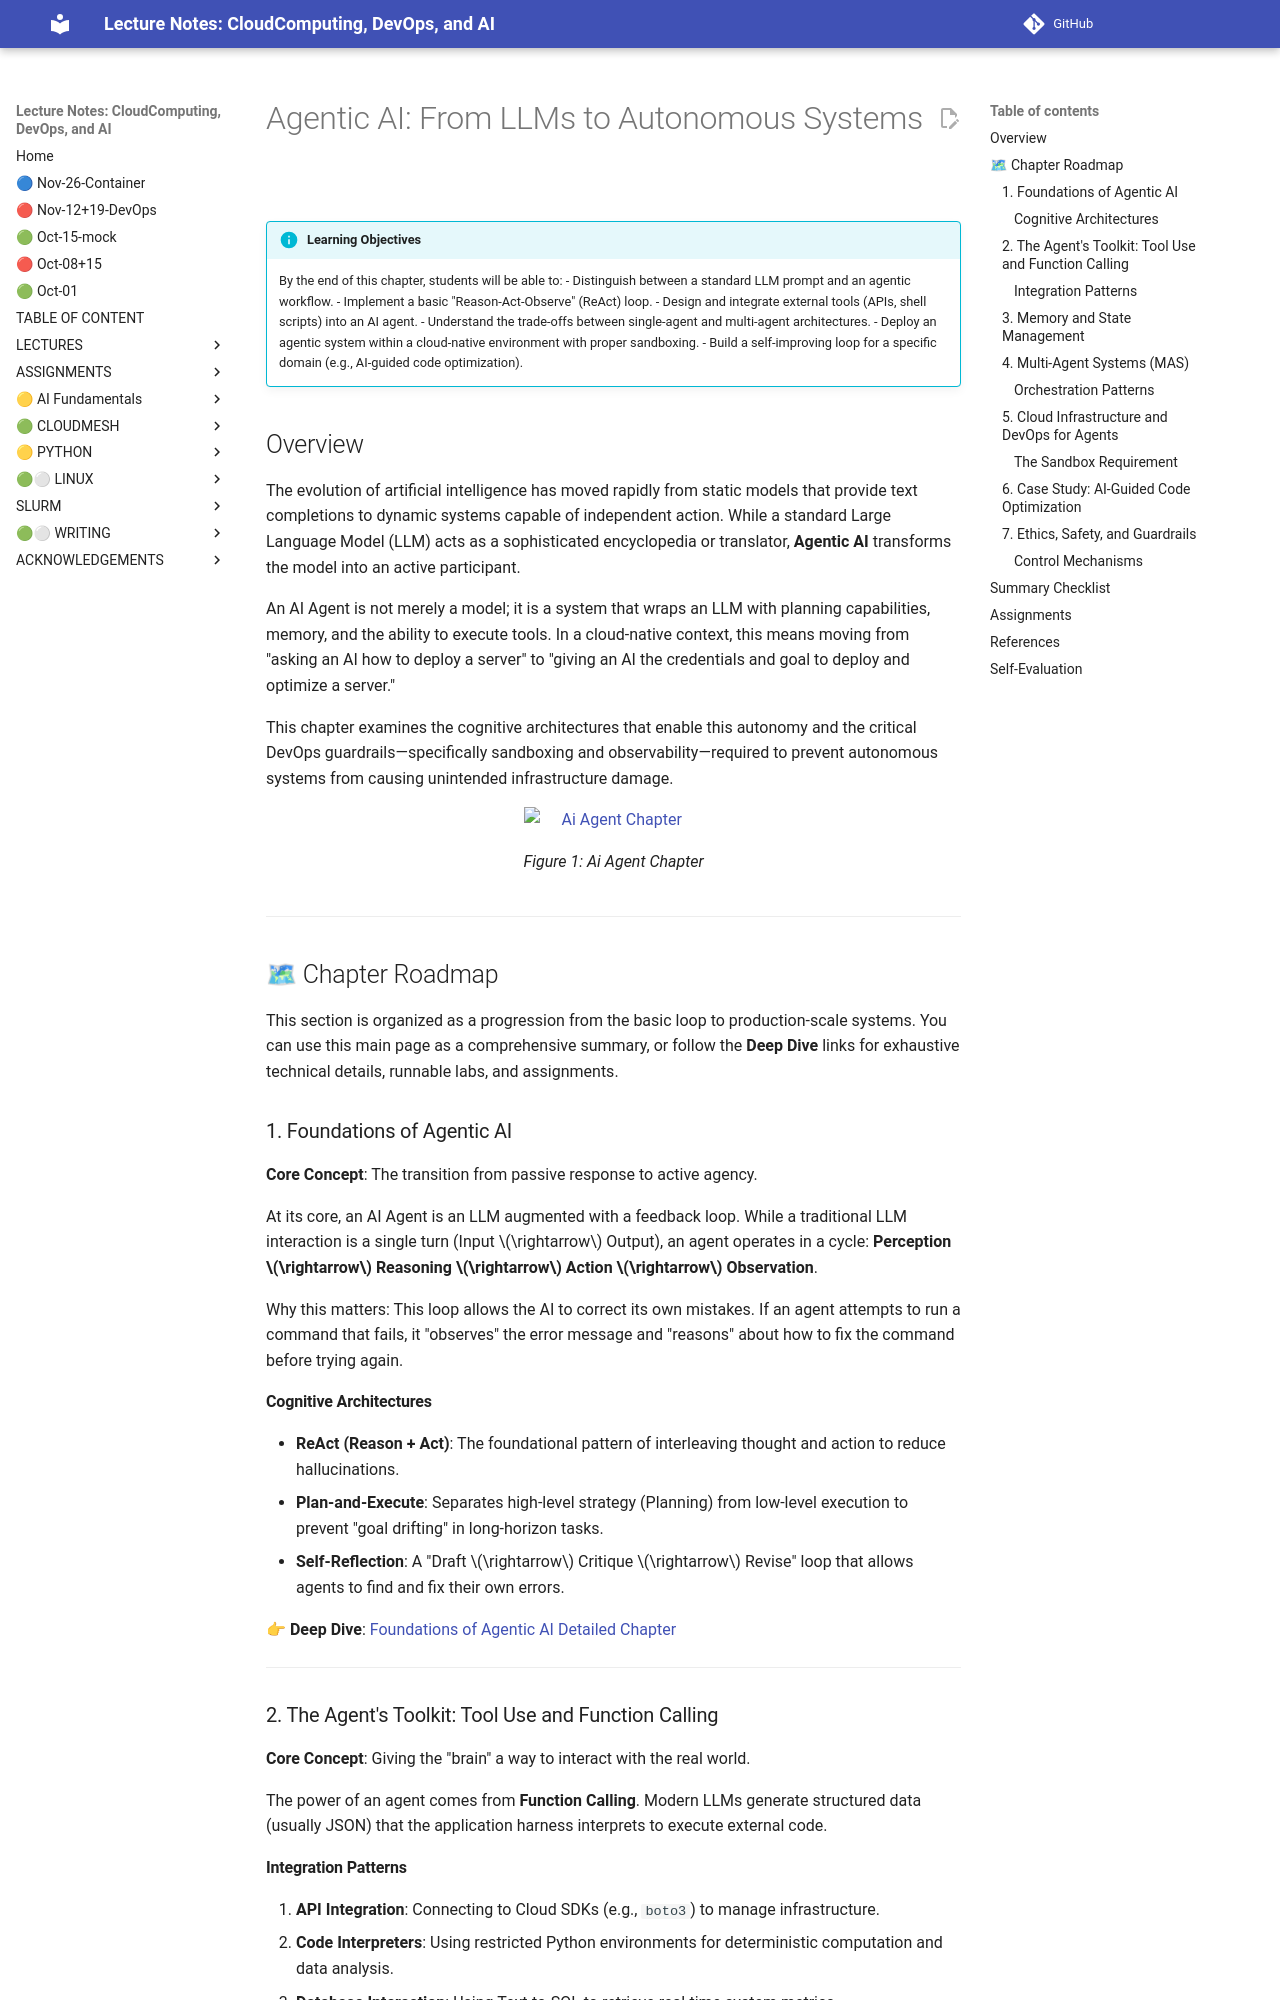

repository: cloudmesh-ai/cloudmesh-ai-lecture · page: section/agentic-ai/CHAPTER/index.html · generator: mkdocs

# Agentic AI: From LLMs to Autonomous Systems

!!! info "Learning Objectives"
    By the end of this chapter, students will be able to:
    - Distinguish between a standard LLM prompt and an agentic workflow.
    - Implement a basic "Reason-Act-Observe" (ReAct) loop.
    - Design and integrate external tools (APIs, shell scripts) into an AI agent.
    - Understand the trade-offs between single-agent and multi-agent architectures.
    - Deploy an agentic system within a cloud-native environment with proper sandboxing.
    - Build a self-improving loop for a specific domain (e.g., AI-guided code optimization).

## Overview

The evolution of artificial intelligence has moved rapidly from static models that provide text completions to dynamic systems capable of independent action. While a standard Large Language Model (LLM) acts as a sophisticated encyclopedia or translator, **Agentic AI** transforms the model into an active participant. 

An AI Agent is not merely a model; it is a system that wraps an LLM with planning capabilities, memory, and the ability to execute tools. In a cloud-native context, this means moving from "asking an AI how to deploy a server" to "giving an AI the credentials and goal to deploy and optimize a server."

This chapter examines the cognitive architectures that enable this autonomy and the critical DevOps guardrails—specifically sandboxing and observability—required to prevent autonomous systems from causing unintended infrastructure damage.

![Ai Agent Chapter](images/ai-agent-chapter.jpg)

---

## 🗺 Chapter Roadmap

This section is organized as a progression from the basic loop to production-scale systems. You can use this main page as a comprehensive summary, or follow the **Deep Dive** links for exhaustive technical details, runnable labs, and assignments.

### 1. Foundations of Agentic AI
**Core Concept**: The transition from passive response to active agency.

At its core, an AI Agent is an LLM augmented with a feedback loop. While a traditional LLM interaction is a single turn (Input $\rightarrow$ Output), an agent operates in a cycle: **Perception $\rightarrow$ Reasoning $\rightarrow$ Action $\rightarrow$ Observation**.

Why this matters: This loop allows the AI to correct its own mistakes. If an agent attempts to run a command that fails, it "observes" the error message and "reasons" about how to fix the command before trying again.

#### Cognitive Architectures
- **ReAct (Reason + Act)**: The foundational pattern of interleaving thought and action to reduce hallucinations.
- **Plan-and-Execute**: Separates high-level strategy (Planning) from low-level execution to prevent "goal drifting" in long-horizon tasks.
- **Self-Reflection**: A "Draft $\rightarrow$ Critique $\rightarrow$ Revise" loop that allows agents to find and fix their own errors.

👉 **Deep Dive**: [Foundations of Agentic AI Detailed Chapter](foundations-chapter.md)

---

### 2. The Agent's Toolkit: Tool Use and Function Calling
**Core Concept**: Giving the "brain" a way to interact with the real world.

The power of an agent comes from **Function Calling**. Modern LLMs generate structured data (usually JSON) that the application harness interprets to execute external code.
